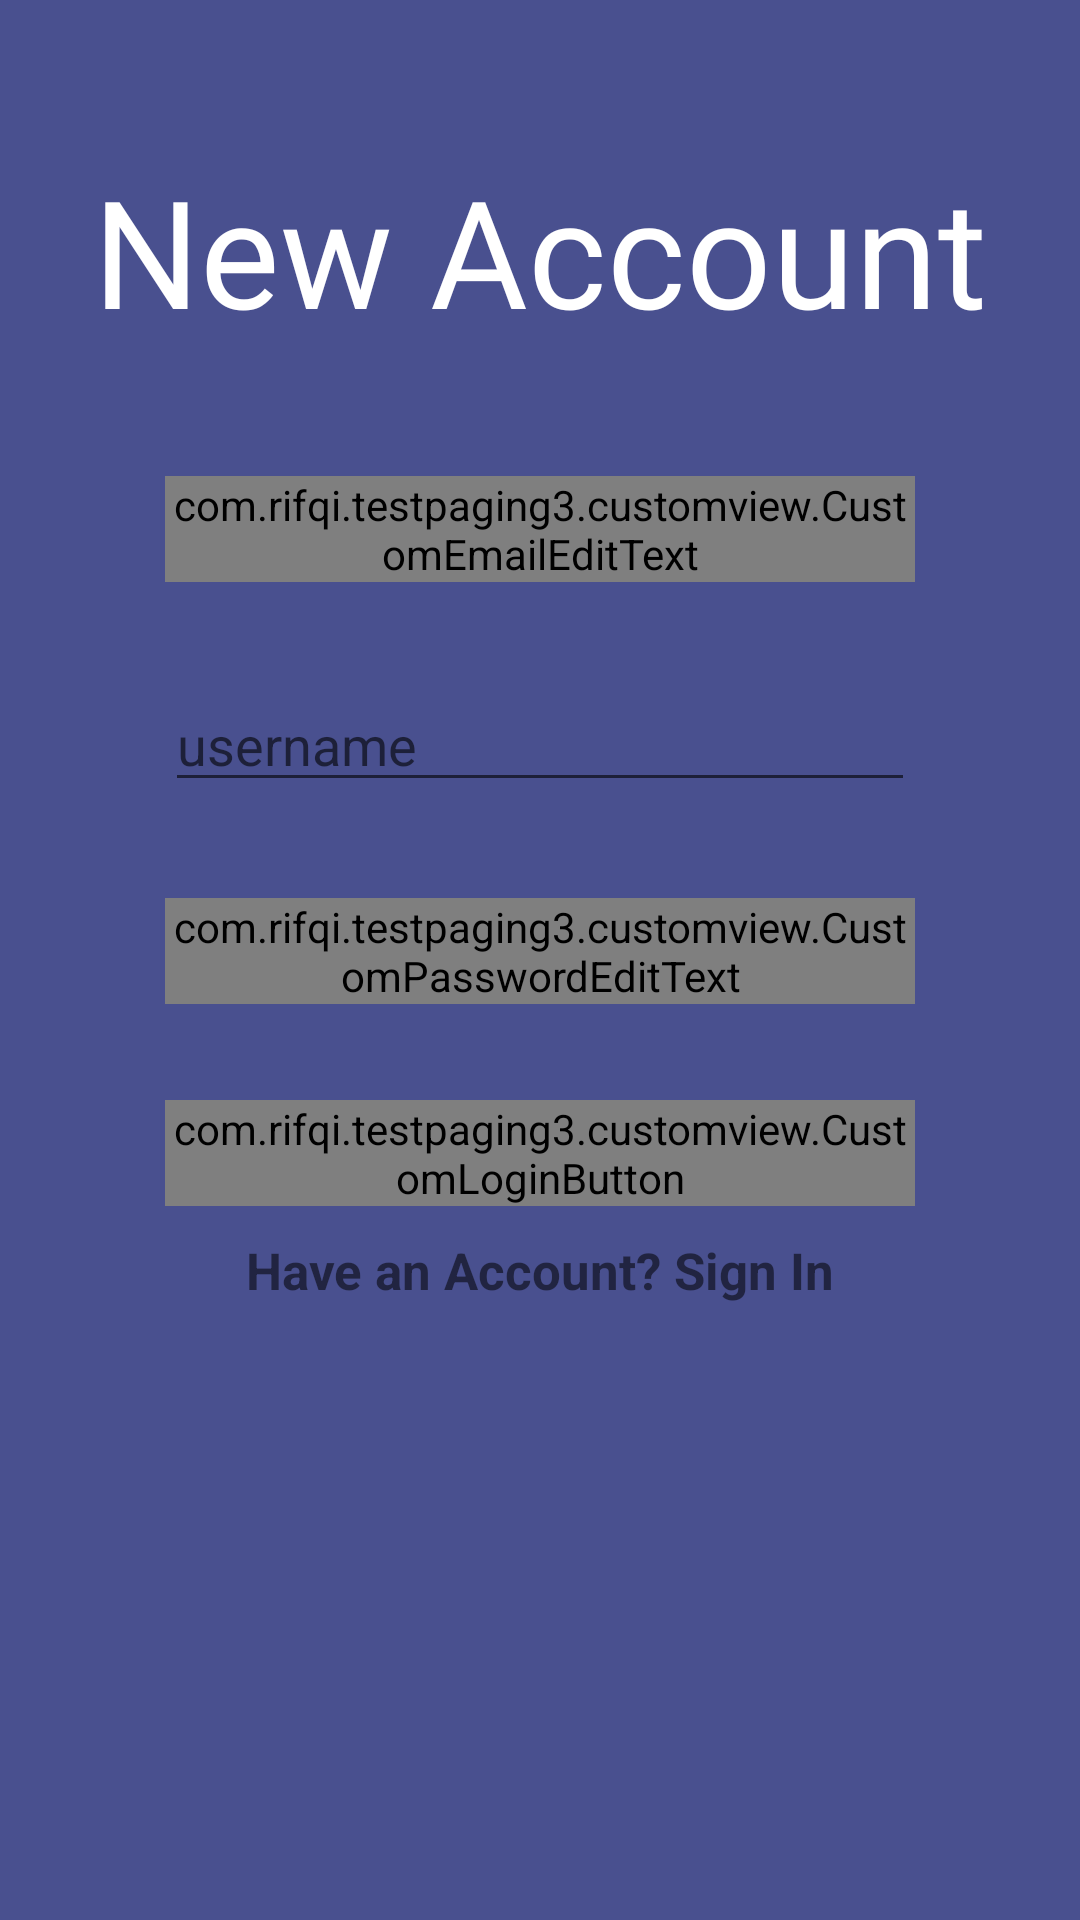

Layout XML and referenced resources for this Android screen:
<!-- AndroidManifest.xml: application theme Theme.AppCompat.DayNight -->
<!-- res/layout/fragment_regis.xml -->
<?xml version="1.0" encoding="utf-8"?>
<FrameLayout xmlns:android="http://schemas.android.com/apk/res/android"
    xmlns:app="http://schemas.android.com/apk/res-auto"
    xmlns:tools="http://schemas.android.com/tools"
    android:layout_width="match_parent"
    android:layout_height="match_parent"
    android:background="@color/primaryColor"
    tools:context=".register.RegisFragment">

    <androidx.constraintlayout.widget.ConstraintLayout
        android:layout_width="match_parent"
        android:layout_height="match_parent">


        <TextView
            android:id="@+id/tv_welcome"
            android:layout_width="match_parent"
            android:layout_height="wrap_content"
            android:layout_marginTop="50dp"
            android:fontFamily="@font/poppins_ligth"
            android:text="New Account"
            android:textAlignment="center"
            android:textColor="@color/white"
            android:textSize="50sp"
            app:layout_constraintTop_toTopOf="parent" />


        <com.rifqi.testpaging3.customview.CustomEmailEditText
            android:id="@+id/edt_email_regis"
            android:layout_width="250dp"
            android:layout_height="wrap_content"
            android:layout_marginTop="42dp"
            android:hint="@string/email"
            app:layout_constraintEnd_toEndOf="@id/tv_welcome"
            app:layout_constraintStart_toStartOf="@id/tv_welcome"
            app:layout_constraintTop_toBottomOf="@id/tv_welcome" />


        <EditText
            android:id="@+id/edt_name_regis"
            android:layout_width="250dp"
            android:layout_height="wrap_content"
            android:layout_marginTop="32dp"
            android:hint="@string/username"
            app:layout_constraintEnd_toEndOf="@id/edt_email_regis"
            app:layout_constraintStart_toStartOf="@id/edt_email_regis"
            app:layout_constraintTop_toBottomOf="@id/edt_email_regis" />

        <com.rifqi.testpaging3.customview.CustomPasswordEditText
            android:id="@+id/edt_pass_regis"
            android:layout_width="250dp"
            android:layout_height="wrap_content"
            android:layout_marginTop="32dp"
            android:hint="password"
            android:inputType="textPassword"
            app:layout_constraintEnd_toEndOf="@id/edt_name_regis"
            app:layout_constraintStart_toStartOf="@id/edt_name_regis"
            app:layout_constraintTop_toBottomOf="@id/edt_name_regis" />

        <com.rifqi.testpaging3.customview.CustomLoginButton
            android:id="@+id/btn_regis"
            android:layout_width="250dp"
            android:layout_height="wrap_content"
            android:layout_marginTop="32dp"
            android:enabled="false"
            app:layout_constraintEnd_toEndOf="@id/edt_pass_regis"
            app:layout_constraintStart_toStartOf="@id/edt_pass_regis"
            app:layout_constraintTop_toBottomOf="@id/edt_pass_regis"

            />


        <TextView
            android:id="@+id/tv_tosignin"
            android:layout_width="wrap_content"
            android:layout_height="wrap_content"
            android:layout_marginTop="10dp"
            android:text="@string/have_an_account"
            android:textSize="17sp"
            android:textStyle="bold"
            app:layout_constraintEnd_toEndOf="@id/btn_regis"
            app:layout_constraintStart_toStartOf="@id/btn_regis"
            app:layout_constraintTop_toBottomOf="@id/btn_regis" />

        <ProgressBar
            android:id="@+id/pb_regis"
            android:layout_width="wrap_content"
            android:layout_height="wrap_content"
            android:visibility="invisible"
            app:layout_constraintEnd_toEndOf="parent"
            app:layout_constraintStart_toStartOf="parent"
            app:layout_constraintTop_toTopOf="@id/edt_pass_regis" />
    </androidx.constraintlayout.widget.ConstraintLayout>

</FrameLayout>
<!-- resources referenced by this layout -->
<resources>
  <color name="primaryColor">#49508F</color>
  <color name="white">#FFFFFFFF</color>
  <string name="email">email</string>
  <string name="have_an_account">Have an Account? Sign In</string>
  <string name="username">username</string>
</resources>
